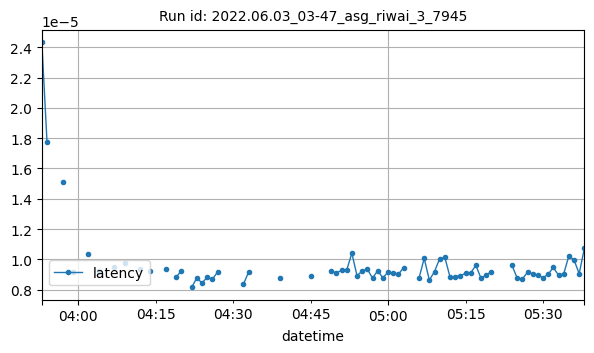

The table this chart was drawn from, first rows:
datetime, latency
2022-06-03T03:53:00Z, 2.431869506835938e-05
2022-06-03T03:54:00Z, 1.7754236857096355e-05
2022-06-03T03:57:00Z, 1.5094876289367674e-05
2022-06-03T03:59:00Z, 9.144053739659926e-06
2022-06-03T04:02:00Z, 1.038445366753472e-05
2022-06-03T04:04:00Z, 9.260679546155428e-06
2022-06-03T04:07:00Z, 9.489059448242187e-06
2022-06-03T04:09:00Z, 9.775161743164066e-06
2022-06-03T04:12:00Z, 9.395859458229758e-06
2022-06-03T04:14:00Z, 9.246494459069296e-06
2022-06-03T04:17:00Z, 9.347995122273764e-06
2022-06-03T04:19:00Z, 8.821487426757816e-06
2022-06-03T04:20:00Z, 9.258588155110674e-06
2022-06-03T04:22:00Z, 8.145968119303385e-06
2022-06-03T04:23:00Z, 8.792877197265629e-06
2022-06-03T04:24:00Z, 8.43048095703125e-06
2022-06-03T04:25:00Z, 8.830657372107873e-06
2022-06-03T04:26:00Z, 8.68797302246094e-06
2022-06-03T04:27:00Z, 9.159247080485025e-06
2022-06-03T04:32:00Z, 8.344650268554682e-06
2022-06-03T04:33:00Z, 9.151605459359976e-06
2022-06-03T04:39:00Z, 8.783340454101563e-06
2022-06-03T04:45:00Z, 8.916854858398435e-06
2022-06-03T04:49:00Z, 9.2315673828125e-06
2022-06-03T04:50:00Z, 9.107589721679683e-06
2022-06-03T04:51:00Z, 9.269714355468747e-06
2022-06-03T04:52:00Z, 9.288787841796877e-06
2022-06-03T04:53:00Z, 1.0408853229723476e-05
2022-06-03T04:54:00Z, 8.9263916015625e-06
2022-06-03T04:55:00Z, 9.2315673828125e-06
2022-06-03T04:56:00Z, 9.355545043945313e-06
2022-06-03T04:57:00Z, 8.76426696777344e-06
2022-06-03T04:58:00Z, 9.250640869140623e-06
2022-06-03T04:59:00Z, 8.784807645357569e-06
2022-06-03T05:00:00Z, 9.1552734375e-06
2022-06-03T05:01:00Z, 9.069840113321938e-06
2022-06-03T05:02:00Z, 9.01222229003906e-06
2022-06-03T05:03:00Z, 9.445043710561899e-06
2022-06-03T05:06:00Z, 8.761882781982425e-06
2022-06-03T05:07:00Z, 1.0068599994365986e-05
2022-06-03T05:08:00Z, 8.630752563476565e-06
2022-06-03T05:09:00Z, 9.193420410156252e-06
2022-06-03T05:10:00Z, 1.0051727294921874e-05
2022-06-03T05:11:00Z, 1.0128021240234374e-05
2022-06-03T05:12:00Z, 8.840560913085937e-06
2022-06-03T05:13:00Z, 8.859634399414063e-06
2022-06-03T05:14:00Z, 8.9263916015625e-06
2022-06-03T05:15:00Z, 9.078979492187496e-06
2022-06-03T05:16:00Z, 9.107589721679688e-06
2022-06-03T05:17:00Z, 9.603500366210936e-06
2022-06-03T05:18:00Z, 8.754730224609371e-06
2022-06-03T05:19:00Z, 8.964538574218752e-06
2022-06-03T05:20:00Z, 9.193420410156252e-06
2022-06-03T05:24:00Z, 9.60350036621094e-06
2022-06-03T05:25:00Z, 8.764266967773437e-06
2022-06-03T05:26:00Z, 8.697509765625e-06
2022-06-03T05:27:00Z, 9.1552734375e-06
2022-06-03T05:28:00Z, 9.053631832725123e-06
2022-06-03T05:29:00Z, 8.955001831054688e-06
2022-06-03T05:30:00Z, 8.792877197265627e-06
... 8 more rows
